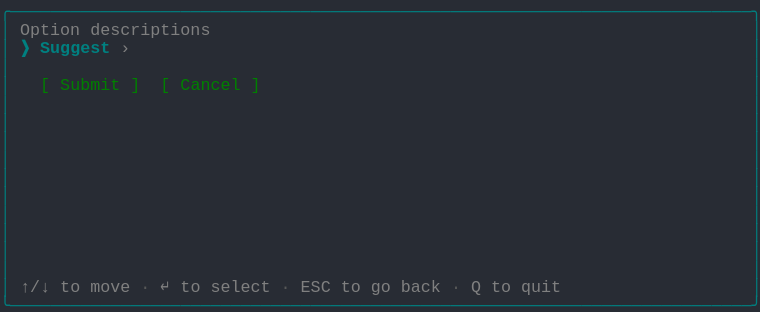
t = 0.00 s
t = 1.03 s: frame unchanged from t = 0.00 s, image omitted
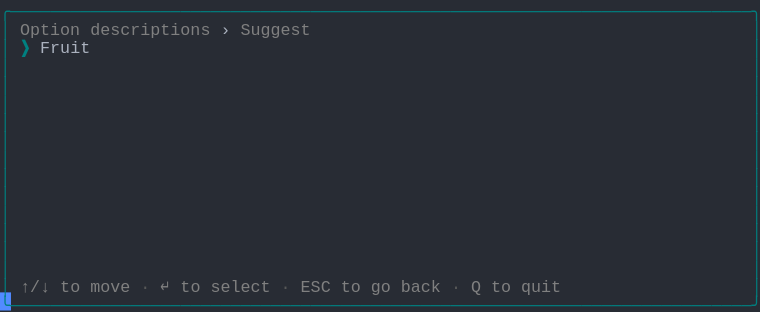
t = 1.98 s
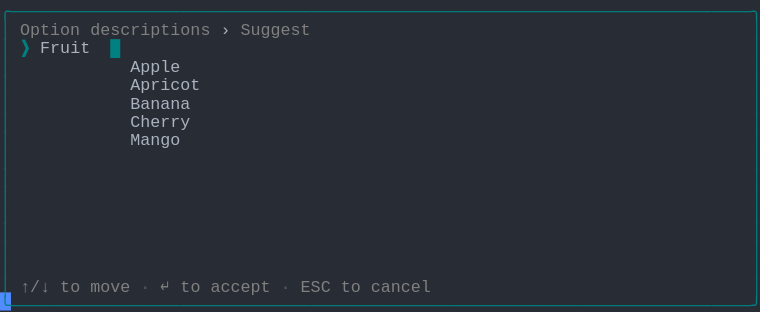
t = 2.80 s
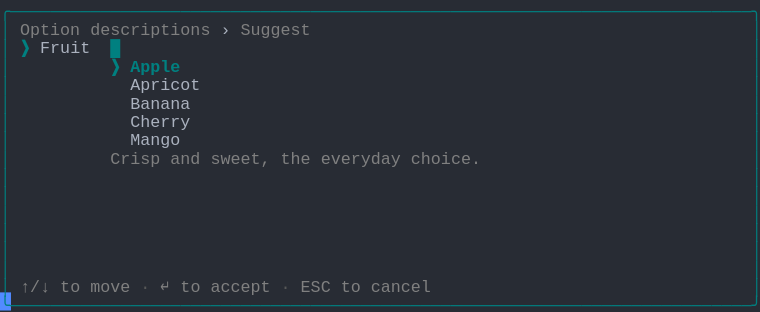
t = 3.69 s
t = 5.06 s: frame unchanged from t = 3.69 s, image omitted

The animated SVG that drew these frames (rendered in a browser with its animation timeline set to each time). Animation: 1 CSS @keyframes rule; one cycle of 5.75 s, repeats indefinitely.

<svg xmlns="http://www.w3.org/2000/svg" xmlns:xlink="http://www.w3.org/1999/xlink" width="760" height="312.29"><rect width="760" height="312.29" rx="0" ry="0" class="a"></rect><svg height="312.29" viewBox="0 0 76 31.229000000000003" width="760" xmlns="http://www.w3.org/2000/svg" xmlns:xlink="http://www.w3.org/1999/xlink"><style>.a{fill:rgb(40,44,52)}.b{font-family:Consolas,"Courier New",Courier,"Liberation Mono",monospace}.c{fill:rgb(0,128,128);white-space:pre}.d{fill:rgb(128,128,128);white-space:pre}.e{fill:rgb(88,88,88);white-space:pre}.f{fill:rgb(171,178,191);white-space:pre}.g{fill:rgb(0,128,128);font-weight:bold;white-space:pre}.h{fill:transparent}.i{fill:rgb(82,139,255)}.k{animation-duration:5.75s;animation-iteration-count:infinite;animation-name:j;animation-timing-function:steps(1,end)}.l{fill:rgb(0,128,0);white-space:pre}@keyframes j{0%{transform:translateX(-0px)}0%{transform:translateX(-76px)}23.9%{transform:translateX(-152px)}38%{transform:translateX(-228px)}52.2%{transform:translateX(-304px)}100%{transform:translateX(-380px)}}</style><g font-family="Consolas, &quot;Courier New&quot;, Courier, &quot;Liberation Mono&quot;, monospace" font-size="1.67" class="b"><defs><symbol id="1"><text x="0" y="1.67" class="c" textLength="76.152" lengthAdjust="spacingAndGlyphs">╭──────────────────────────────────────────────────────────────────────────╮</text></symbol><symbol id="2"><text x="0" y="1.67" class="c" textLength="1.002" lengthAdjust="spacingAndGlyphs">│</text><text x="75.14999999999999" y="1.67" class="c" textLength="1.002" lengthAdjust="spacingAndGlyphs">│</text></symbol><symbol id="3"><text x="0" y="1.67" class="c" textLength="1.002" lengthAdjust="spacingAndGlyphs">│</text><text x="2.004" y="1.67" class="d" textLength="3.006" lengthAdjust="spacingAndGlyphs">↑/↓</text><text x="6.012" y="1.67" class="d" textLength="2.004" lengthAdjust="spacingAndGlyphs">to</text><text x="9.017999999999999" y="1.67" class="d" textLength="4.008" lengthAdjust="spacingAndGlyphs">move</text><text x="14.027999999999999" y="1.67" class="e" textLength="1.002" lengthAdjust="spacingAndGlyphs">·</text><text x="16.032" y="1.67" class="d" textLength="1.002" lengthAdjust="spacingAndGlyphs">↵</text><text x="18.035999999999998" y="1.67" class="d" textLength="2.004" lengthAdjust="spacingAndGlyphs">to</text><text x="21.041999999999998" y="1.67" class="d" textLength="6.012" lengthAdjust="spacingAndGlyphs">select</text><text x="28.055999999999997" y="1.67" class="e" textLength="1.002" lengthAdjust="spacingAndGlyphs">·</text><text x="30.059999999999995" y="1.67" class="d" textLength="3.006" lengthAdjust="spacingAndGlyphs">ESC</text><text x="34.068" y="1.67" class="d" textLength="2.004" lengthAdjust="spacingAndGlyphs">to</text><text x="37.074" y="1.67" class="d" textLength="2.004" lengthAdjust="spacingAndGlyphs">go</text><text x="40.08" y="1.67" class="d" textLength="4.008" lengthAdjust="spacingAndGlyphs">back</text><text x="45.089999999999996" y="1.67" class="e" textLength="1.002" lengthAdjust="spacingAndGlyphs">·</text><text x="47.093999999999994" y="1.67" class="d" textLength="1.002" lengthAdjust="spacingAndGlyphs">Q</text><text x="49.098" y="1.67" class="d" textLength="2.004" lengthAdjust="spacingAndGlyphs">to</text><text x="52.104" y="1.67" class="d" textLength="4.008" lengthAdjust="spacingAndGlyphs">quit</text><text x="75.14999999999999" y="1.67" class="c" textLength="1.002" lengthAdjust="spacingAndGlyphs">│</text></symbol><symbol id="4"><text x="0" y="1.67" class="c" textLength="76.152" lengthAdjust="spacingAndGlyphs">╰──────────────────────────────────────────────────────────────────────────╯</text></symbol><symbol id="5"><text x="0" y="1.67" class="c" textLength="1.002" lengthAdjust="spacingAndGlyphs">│</text><text x="2.004" y="1.67" class="d" textLength="6.012" lengthAdjust="spacingAndGlyphs">Option</text><text x="9.017999999999999" y="1.67" class="d" textLength="12.024" lengthAdjust="spacingAndGlyphs">descriptions</text><text x="22.043999999999997" y="1.67" class="f" textLength="1.002" lengthAdjust="spacingAndGlyphs">›</text><text x="24.048" y="1.67" class="d" textLength="7.014" lengthAdjust="spacingAndGlyphs">Suggest</text><text x="75.14999999999999" y="1.67" class="c" textLength="1.002" lengthAdjust="spacingAndGlyphs">│</text></symbol><symbol id="6"><text x="0" y="1.67" class="c" textLength="1.002" lengthAdjust="spacingAndGlyphs">│</text><text x="2.004" y="1.67" class="g" textLength="1.002" lengthAdjust="spacingAndGlyphs">❯</text><text x="4.008" y="1.67" class="f" textLength="5.01" lengthAdjust="spacingAndGlyphs">Fruit</text><text x="11.021999999999998" y="1.67" class="g" textLength="1.002" lengthAdjust="spacingAndGlyphs">█</text><text x="75.14999999999999" y="1.67" class="c" textLength="1.002" lengthAdjust="spacingAndGlyphs">│</text></symbol><symbol id="7"><text x="0" y="1.67" class="c" textLength="1.002" lengthAdjust="spacingAndGlyphs">│</text><text x="13.026" y="1.67" class="f" textLength="7.014" lengthAdjust="spacingAndGlyphs">Apricot</text><text x="75.14999999999999" y="1.67" class="c" textLength="1.002" lengthAdjust="spacingAndGlyphs">│</text></symbol><symbol id="8"><text x="0" y="1.67" class="c" textLength="1.002" lengthAdjust="spacingAndGlyphs">│</text><text x="13.026" y="1.67" class="f" textLength="6.012" lengthAdjust="spacingAndGlyphs">Banana</text><text x="75.14999999999999" y="1.67" class="c" textLength="1.002" lengthAdjust="spacingAndGlyphs">│</text></symbol><symbol id="9"><text x="0" y="1.67" class="c" textLength="1.002" lengthAdjust="spacingAndGlyphs">│</text><text x="13.026" y="1.67" class="f" textLength="6.012" lengthAdjust="spacingAndGlyphs">Cherry</text><text x="75.14999999999999" y="1.67" class="c" textLength="1.002" lengthAdjust="spacingAndGlyphs">│</text></symbol><symbol id="10"><text x="0" y="1.67" class="c" textLength="1.002" lengthAdjust="spacingAndGlyphs">│</text><text x="13.026" y="1.67" class="f" textLength="5.01" lengthAdjust="spacingAndGlyphs">Mango</text><text x="75.14999999999999" y="1.67" class="c" textLength="1.002" lengthAdjust="spacingAndGlyphs">│</text></symbol><symbol id="11"><text x="0" y="1.67" class="c" textLength="1.002" lengthAdjust="spacingAndGlyphs">│</text><text x="2.004" y="1.67" class="d" textLength="3.006" lengthAdjust="spacingAndGlyphs">↑/↓</text><text x="6.012" y="1.67" class="d" textLength="2.004" lengthAdjust="spacingAndGlyphs">to</text><text x="9.017999999999999" y="1.67" class="d" textLength="4.008" lengthAdjust="spacingAndGlyphs">move</text><text x="14.027999999999999" y="1.67" class="e" textLength="1.002" lengthAdjust="spacingAndGlyphs">·</text><text x="16.032" y="1.67" class="d" textLength="1.002" lengthAdjust="spacingAndGlyphs">↵</text><text x="18.035999999999998" y="1.67" class="d" textLength="2.004" lengthAdjust="spacingAndGlyphs">to</text><text x="21.041999999999998" y="1.67" class="d" textLength="6.012" lengthAdjust="spacingAndGlyphs">accept</text><text x="28.055999999999997" y="1.67" class="e" textLength="1.002" lengthAdjust="spacingAndGlyphs">·</text><text x="30.059999999999995" y="1.67" class="d" textLength="3.006" lengthAdjust="spacingAndGlyphs">ESC</text><text x="34.068" y="1.67" class="d" textLength="2.004" lengthAdjust="spacingAndGlyphs">to</text><text x="37.074" y="1.67" class="d" textLength="6.012" lengthAdjust="spacingAndGlyphs">cancel</text><text x="75.14999999999999" y="1.67" class="c" textLength="1.002" lengthAdjust="spacingAndGlyphs">│</text></symbol><symbol id="12"><text x="0" y="1.67" class="c" textLength="1.002" lengthAdjust="spacingAndGlyphs">│</text><text x="11.021999999999998" y="1.67" class="g" textLength="1.002" lengthAdjust="spacingAndGlyphs">❯</text><text x="13.026" y="1.67" class="g" textLength="5.01" lengthAdjust="spacingAndGlyphs">Apple</text><text x="75.14999999999999" y="1.67" class="c" textLength="1.002" lengthAdjust="spacingAndGlyphs">│</text></symbol><symbol id="13"><text x="0" y="1.67" class="c" textLength="1.002" lengthAdjust="spacingAndGlyphs">│</text><text x="11.021999999999998" y="1.67" class="d" textLength="5.01" lengthAdjust="spacingAndGlyphs">Crisp</text><text x="17.034" y="1.67" class="d" textLength="3.006" lengthAdjust="spacingAndGlyphs">and</text><text x="21.041999999999998" y="1.67" class="d" textLength="6.012" lengthAdjust="spacingAndGlyphs">sweet,</text><text x="28.055999999999997" y="1.67" class="d" textLength="3.006" lengthAdjust="spacingAndGlyphs">the</text><text x="32.064" y="1.67" class="d" textLength="8.016" lengthAdjust="spacingAndGlyphs">everyday</text><text x="41.082" y="1.67" class="d" textLength="7.014" lengthAdjust="spacingAndGlyphs">choice.</text><text x="75.14999999999999" y="1.67" class="c" textLength="1.002" lengthAdjust="spacingAndGlyphs">│</text></symbol><symbol id="a"><rect height="17" width="76" x="0" y="0" class="h"></rect></symbol><symbol id="b"><rect height="1.837" width="1.1022" class="i"></rect></symbol></defs><rect height="31.229000000000003" width="76" class="a"></rect><g class="k"><svg x="0" y="0" width="456"><svg x="0"><use xlink:href="#a"></use><use xlink:href="#b" x="-0.0040000000000000036" y="0"></use></svg><svg x="76"><use xlink:href="#a"></use><use xlink:href="#b" x="75.996" y="29.217"></use><use xlink:href="#1" y="0"></use><text x="0" y="3.5069999999999997" class="c" textLength="1.002" lengthAdjust="spacingAndGlyphs">│</text><text x="2.004" y="3.5069999999999997" class="d" textLength="6.012" lengthAdjust="spacingAndGlyphs">Option</text><text x="9.017999999999999" y="3.5069999999999997" class="d" textLength="12.024" lengthAdjust="spacingAndGlyphs">descriptions</text><text x="75.14999999999999" y="3.5069999999999997" class="c" textLength="1.002" lengthAdjust="spacingAndGlyphs">│</text><text x="0" y="5.343999999999999" class="c" textLength="1.002" lengthAdjust="spacingAndGlyphs">│</text><text x="2.004" y="5.343999999999999" class="g" textLength="1.002" lengthAdjust="spacingAndGlyphs">❯</text><text x="4.008" y="5.343999999999999" class="g" textLength="7.014" lengthAdjust="spacingAndGlyphs">Suggest</text><text x="12.024" y="5.343999999999999" class="d" textLength="1.002" lengthAdjust="spacingAndGlyphs">›</text><text x="75.14999999999999" y="5.343999999999999" class="c" textLength="1.002" lengthAdjust="spacingAndGlyphs">│</text><use xlink:href="#2" y="5.511"></use><text x="0" y="9.018" class="c" textLength="1.002" lengthAdjust="spacingAndGlyphs">│</text><text x="4.008" y="9.018" class="l" textLength="1.002" lengthAdjust="spacingAndGlyphs">[</text><text x="6.012" y="9.018" class="l" textLength="6.012" lengthAdjust="spacingAndGlyphs">Submit</text><text x="13.026" y="9.018" class="l" textLength="1.002" lengthAdjust="spacingAndGlyphs">]</text><text x="16.032" y="9.018" class="l" textLength="1.002" lengthAdjust="spacingAndGlyphs">[</text><text x="18.035999999999998" y="9.018" class="l" textLength="6.012" lengthAdjust="spacingAndGlyphs">Cancel</text><text x="25.05" y="9.018" class="l" textLength="1.002" lengthAdjust="spacingAndGlyphs">]</text><text x="75.14999999999999" y="9.018" class="c" textLength="1.002" lengthAdjust="spacingAndGlyphs">│</text><use xlink:href="#2" y="9.185"></use><use xlink:href="#2" y="11.022"></use><use xlink:href="#2" y="12.859"></use><use xlink:href="#2" y="14.696"></use><use xlink:href="#2" y="16.533"></use><use xlink:href="#2" y="18.37"></use><use xlink:href="#2" y="20.206999999999997"></use><use xlink:href="#2" y="22.044"></use><use xlink:href="#2" y="23.881000000000004"></use><use xlink:href="#2" y="25.718"></use><use xlink:href="#3" y="27.555"></use><use xlink:href="#4" y="29.392"></use></svg><svg x="152"><use xlink:href="#a"></use><use xlink:href="#b" x="75.996" y="29.217"></use><use xlink:href="#1" y="0"></use><use xlink:href="#5" y="1.837"></use><text x="0" y="5.343999999999999" class="c" textLength="1.002" lengthAdjust="spacingAndGlyphs">│</text><text x="2.004" y="5.343999999999999" class="g" textLength="1.002" lengthAdjust="spacingAndGlyphs">❯</text><text x="4.008" y="5.343999999999999" class="f" textLength="5.01" lengthAdjust="spacingAndGlyphs">Fruit</text><text x="75.14999999999999" y="5.343999999999999" class="c" textLength="1.002" lengthAdjust="spacingAndGlyphs">│</text><use xlink:href="#2" y="5.511"></use><use xlink:href="#2" y="7.348"></use><use xlink:href="#2" y="9.185"></use><use xlink:href="#2" y="11.022"></use><use xlink:href="#2" y="12.859"></use><use xlink:href="#2" y="14.696"></use><use xlink:href="#2" y="16.533"></use><use xlink:href="#2" y="18.37"></use><use xlink:href="#2" y="20.206999999999997"></use><use xlink:href="#2" y="22.044"></use><use xlink:href="#2" y="23.881000000000004"></use><use xlink:href="#2" y="25.718"></use><use xlink:href="#3" y="27.555"></use><use xlink:href="#4" y="29.392"></use></svg><svg x="228"><use xlink:href="#a"></use><use xlink:href="#b" x="75.996" y="29.217"></use><use xlink:href="#1" y="0"></use><use xlink:href="#5" y="1.837"></use><use xlink:href="#6" y="3.674"></use><text x="0" y="7.181" class="c" textLength="1.002" lengthAdjust="spacingAndGlyphs">│</text><text x="13.026" y="7.181" class="f" textLength="5.01" lengthAdjust="spacingAndGlyphs">Apple</text><text x="75.14999999999999" y="7.181" class="c" textLength="1.002" lengthAdjust="spacingAndGlyphs">│</text><use xlink:href="#7" y="7.348"></use><use xlink:href="#8" y="9.185"></use><use xlink:href="#9" y="11.022"></use><use xlink:href="#10" y="12.859"></use><use xlink:href="#2" y="14.696"></use><use xlink:href="#2" y="16.533"></use><use xlink:href="#2" y="18.37"></use><use xlink:href="#2" y="20.206999999999997"></use><use xlink:href="#2" y="22.044"></use><use xlink:href="#2" y="23.881000000000004"></use><use xlink:href="#2" y="25.718"></use><use xlink:href="#11" y="27.555"></use><use xlink:href="#4" y="29.392"></use></svg><svg x="304"><use xlink:href="#a"></use><use xlink:href="#b" x="75.996" y="29.217"></use><use xlink:href="#1" y="0"></use><use xlink:href="#5" y="1.837"></use><use xlink:href="#6" y="3.674"></use><use xlink:href="#12" y="5.511"></use><use xlink:href="#7" y="7.348"></use><use xlink:href="#8" y="9.185"></use><use xlink:href="#9" y="11.022"></use><use xlink:href="#10" y="12.859"></use><use xlink:href="#13" y="14.696"></use><use xlink:href="#2" y="16.533"></use><use xlink:href="#2" y="18.37"></use><use xlink:href="#2" y="20.206999999999997"></use><use xlink:href="#2" y="22.044"></use><use xlink:href="#2" y="23.881000000000004"></use><use xlink:href="#2" y="25.718"></use><use xlink:href="#11" y="27.555"></use><use xlink:href="#4" y="29.392"></use></svg><svg x="380"><use xlink:href="#a"></use><use xlink:href="#b" x="0.996" y="29.217"></use><use xlink:href="#5" y="0"></use><use xlink:href="#6" y="1.837"></use><use xlink:href="#12" y="3.674"></use><use xlink:href="#7" y="5.511"></use><use xlink:href="#8" y="7.348"></use><use xlink:href="#9" y="9.185"></use><use xlink:href="#10" y="11.022"></use><use xlink:href="#13" y="12.859"></use><use xlink:href="#2" y="14.696"></use><use xlink:href="#2" y="16.533"></use><use xlink:href="#2" y="18.37"></use><use xlink:href="#2" y="20.206999999999997"></use><use xlink:href="#2" y="22.044"></use><use xlink:href="#2" y="23.881000000000004"></use><use xlink:href="#11" y="25.718"></use><use xlink:href="#4" y="27.555"></use></svg></svg></g></g></svg></svg>
